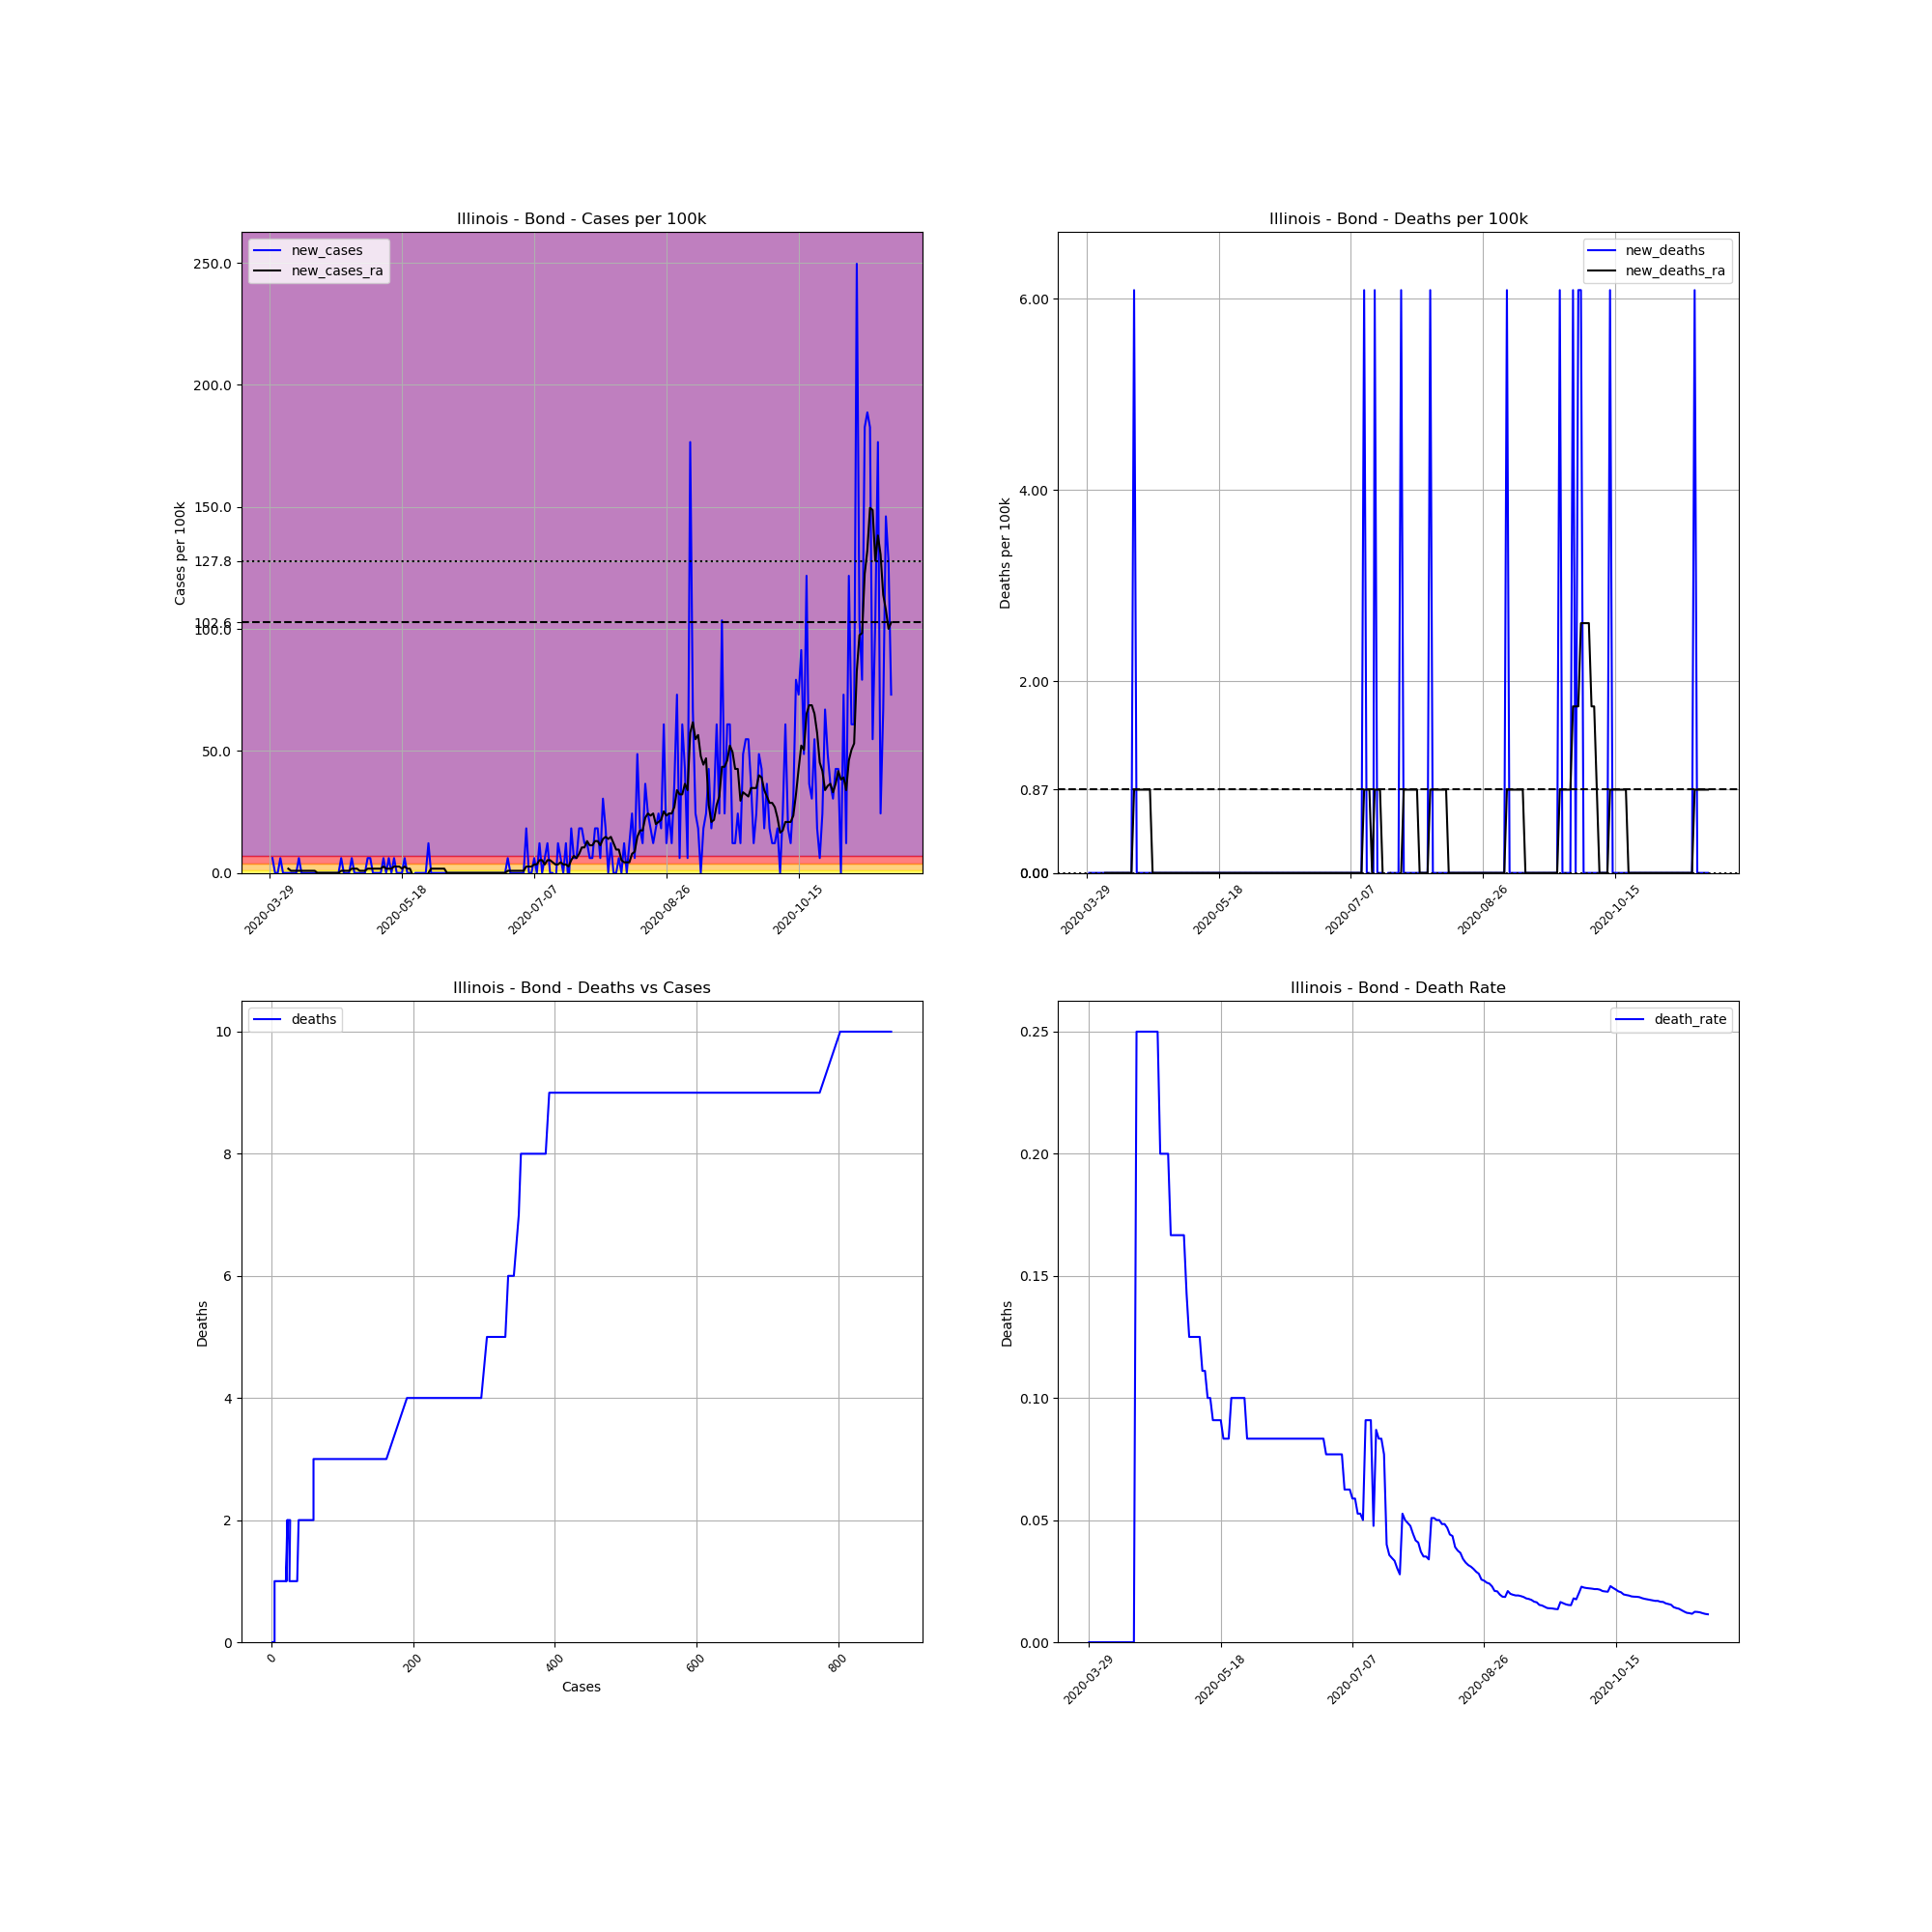

Source data for this figure (header and first rows):
, date, county, state, fips, cases, deaths, COUNTY, STNAME, CTYNAME, POPESTIMATE2019, cases_per_100k, deaths_per_100k, death_rate, new_cases, new_deaths, new_cases_ra, new_deaths_ra
458944, 2020-03-29, Bond, Illinois, 17005, 1, 0, 5, Illinois, Bond, 16426, 6.088, 0.0, 0.0, , , , 
458945, 2020-03-30, Bond, Illinois, 17005, 2, 0, 5, Illinois, Bond, 16426, 12.18, 0.0, 0.0, 6.088, 0.0, , 
458946, 2020-03-31, Bond, Illinois, 17005, 2, 0, 5, Illinois, Bond, 16426, 12.18, 0.0, 0.0, 0.0, 0.0, , 
458947, 2020-04-01, Bond, Illinois, 17005, 2, 0, 5, Illinois, Bond, 16426, 12.18, 0.0, 0.0, 0.0, 0.0, , 
458948, 2020-04-02, Bond, Illinois, 17005, 3, 0, 5, Illinois, Bond, 16426, 18.26, 0.0, 0.0, 6.088, 0.0, , 
458949, 2020-04-03, Bond, Illinois, 17005, 3, 0, 5, Illinois, Bond, 16426, 18.26, 0.0, 0.0, 0.0, 0.0, , 
458950, 2020-04-04, Bond, Illinois, 17005, 3, 0, 5, Illinois, Bond, 16426, 18.26, 0.0, 0.0, 0.0, 0.0, , 
458951, 2020-04-05, Bond, Illinois, 17005, 3, 0, 5, Illinois, Bond, 16426, 18.26, 0.0, 0.0, 0.0, 0.0, 1.739, 0.0
458952, 2020-04-06, Bond, Illinois, 17005, 3, 0, 5, Illinois, Bond, 16426, 18.26, 0.0, 0.0, 0.0, 0.0, 0.8697, 0.0
458953, 2020-04-07, Bond, Illinois, 17005, 3, 0, 5, Illinois, Bond, 16426, 18.26, 0.0, 0.0, 0.0, 0.0, 0.8697, 0.0
458954, 2020-04-08, Bond, Illinois, 17005, 3, 0, 5, Illinois, Bond, 16426, 18.26, 0.0, 0.0, 0.0, 0.0, 0.8697, 0.0
458955, 2020-04-09, Bond, Illinois, 17005, 4, 0, 5, Illinois, Bond, 16426, 24.35, 0.0, 0.0, 6.088, 0.0, 0.8697, 0.0
458956, 2020-04-10, Bond, Illinois, 17005, 4, 0, 5, Illinois, Bond, 16426, 24.35, 0.0, 0.0, 0.0, 0.0, 0.8697, 0.0
458957, 2020-04-11, Bond, Illinois, 17005, 4, 0, 5, Illinois, Bond, 16426, 24.35, 0.0, 0.0, 0.0, 0.0, 0.8697, 0.0
458958, 2020-04-12, Bond, Illinois, 17005, 4, 0, 5, Illinois, Bond, 16426, 24.35, 0.0, 0.0, 0.0, 0.0, 0.8697, 0.0
458959, 2020-04-13, Bond, Illinois, 17005, 4, 0, 5, Illinois, Bond, 16426, 24.35, 0.0, 0.0, 0.0, 0.0, 0.8697, 0.0
458960, 2020-04-14, Bond, Illinois, 17005, 4, 0, 5, Illinois, Bond, 16426, 24.35, 0.0, 0.0, 0.0, 0.0, 0.8697, 0.0
458961, 2020-04-15, Bond, Illinois, 17005, 4, 0, 5, Illinois, Bond, 16426, 24.35, 0.0, 0.0, 0.0, 0.0, 0.8697, 0.0
458962, 2020-04-16, Bond, Illinois, 17005, 4, 1, 5, Illinois, Bond, 16426, 24.35, 6.088, 0.25, 0.0, 6.088, 0.0, 0.8697
458963, 2020-04-17, Bond, Illinois, 17005, 4, 1, 5, Illinois, Bond, 16426, 24.35, 6.088, 0.25, 0.0, 0.0, 0.0, 0.8697
458964, 2020-04-18, Bond, Illinois, 17005, 4, 1, 5, Illinois, Bond, 16426, 24.35, 6.088, 0.25, 0.0, 0.0, 0.0, 0.8697
458965, 2020-04-19, Bond, Illinois, 17005, 4, 1, 5, Illinois, Bond, 16426, 24.35, 6.088, 0.25, 0.0, 0.0, 0.0, 0.8697
458966, 2020-04-20, Bond, Illinois, 17005, 4, 1, 5, Illinois, Bond, 16426, 24.35, 6.088, 0.25, 0.0, 0.0, 0.0, 0.8697
458967, 2020-04-21, Bond, Illinois, 17005, 4, 1, 5, Illinois, Bond, 16426, 24.35, 6.088, 0.25, 0.0, 0.0, 0.0, 0.8697
458968, 2020-04-22, Bond, Illinois, 17005, 4, 1, 5, Illinois, Bond, 16426, 24.35, 6.088, 0.25, 0.0, 0.0, 0.0, 0.8697
458969, 2020-04-23, Bond, Illinois, 17005, 4, 1, 5, Illinois, Bond, 16426, 24.35, 6.088, 0.25, 0.0, 0.0, 0.0, 0.0
458970, 2020-04-24, Bond, Illinois, 17005, 4, 1, 5, Illinois, Bond, 16426, 24.35, 6.088, 0.25, 0.0, 0.0, 0.0, 0.0
458971, 2020-04-25, Bond, Illinois, 17005, 5, 1, 5, Illinois, Bond, 16426, 30.44, 6.088, 0.2, 6.088, 0.0, 0.8697, 0.0
458972, 2020-04-26, Bond, Illinois, 17005, 5, 1, 5, Illinois, Bond, 16426, 30.44, 6.088, 0.2, 0.0, 0.0, 0.8697, 0.0
458973, 2020-04-27, Bond, Illinois, 17005, 5, 1, 5, Illinois, Bond, 16426, 30.44, 6.088, 0.2, 0.0, 0.0, 0.8697, 0.0
458974, 2020-04-28, Bond, Illinois, 17005, 5, 1, 5, Illinois, Bond, 16426, 30.44, 6.088, 0.2, 0.0, 0.0, 0.8697, 0.0
458975, 2020-04-29, Bond, Illinois, 17005, 6, 1, 5, Illinois, Bond, 16426, 36.53, 6.088, 0.1667, 6.088, 0.0, 1.739, 0.0
458976, 2020-04-30, Bond, Illinois, 17005, 6, 1, 5, Illinois, Bond, 16426, 36.53, 6.088, 0.1667, 0.0, 0.0, 1.739, 0.0
458977, 2020-05-01, Bond, Illinois, 17005, 6, 1, 5, Illinois, Bond, 16426, 36.53, 6.088, 0.1667, 0.0, 0.0, 1.739, 0.0
458978, 2020-05-02, Bond, Illinois, 17005, 6, 1, 5, Illinois, Bond, 16426, 36.53, 6.088, 0.1667, 0.0, 0.0, 0.8697, 0.0
458979, 2020-05-03, Bond, Illinois, 17005, 6, 1, 5, Illinois, Bond, 16426, 36.53, 6.088, 0.1667, 0.0, 0.0, 0.8697, 0.0
458980, 2020-05-04, Bond, Illinois, 17005, 6, 1, 5, Illinois, Bond, 16426, 36.53, 6.088, 0.1667, 0.0, 0.0, 0.8697, 0.0
458981, 2020-05-05, Bond, Illinois, 17005, 7, 1, 5, Illinois, Bond, 16426, 42.62, 6.088, 0.1429, 6.088, 0.0, 1.739, 0.0
458982, 2020-05-06, Bond, Illinois, 17005, 8, 1, 5, Illinois, Bond, 16426, 48.7, 6.088, 0.125, 6.088, 0.0, 1.739, 0.0
458983, 2020-05-07, Bond, Illinois, 17005, 8, 1, 5, Illinois, Bond, 16426, 48.7, 6.088, 0.125, 0.0, 0.0, 1.739, 0.0
458984, 2020-05-08, Bond, Illinois, 17005, 8, 1, 5, Illinois, Bond, 16426, 48.7, 6.088, 0.125, 0.0, 0.0, 1.739, 0.0
458985, 2020-05-09, Bond, Illinois, 17005, 8, 1, 5, Illinois, Bond, 16426, 48.7, 6.088, 0.125, 0.0, 0.0, 1.739, 0.0
458986, 2020-05-10, Bond, Illinois, 17005, 8, 1, 5, Illinois, Bond, 16426, 48.7, 6.088, 0.125, 0.0, 0.0, 1.739, 0.0
458987, 2020-05-11, Bond, Illinois, 17005, 9, 1, 5, Illinois, Bond, 16426, 54.79, 6.088, 0.1111, 6.088, 0.0, 2.609, 0.0
458988, 2020-05-12, Bond, Illinois, 17005, 9, 1, 5, Illinois, Bond, 16426, 54.79, 6.088, 0.1111, 0.0, 0.0, 1.739, 0.0
458989, 2020-05-13, Bond, Illinois, 17005, 10, 1, 5, Illinois, Bond, 16426, 60.88, 6.088, 0.1, 6.088, 0.0, 1.739, 0.0
458990, 2020-05-14, Bond, Illinois, 17005, 10, 1, 5, Illinois, Bond, 16426, 60.88, 6.088, 0.1, 0.0, 0.0, 1.739, 0.0
458991, 2020-05-15, Bond, Illinois, 17005, 11, 1, 5, Illinois, Bond, 16426, 66.97, 6.088, 0.09091, 6.088, 0.0, 2.609, 0.0
458992, 2020-05-16, Bond, Illinois, 17005, 11, 1, 5, Illinois, Bond, 16426, 66.97, 6.088, 0.09091, 0.0, 0.0, 2.609, 0.0
458993, 2020-05-17, Bond, Illinois, 17005, 11, 1, 5, Illinois, Bond, 16426, 66.97, 6.088, 0.09091, 0.0, 0.0, 2.609, 0.0
458994, 2020-05-18, Bond, Illinois, 17005, 11, 1, 5, Illinois, Bond, 16426, 66.97, 6.088, 0.09091, 0.0, 0.0, 1.739, 0.0
458995, 2020-05-19, Bond, Illinois, 17005, 12, 1, 5, Illinois, Bond, 16426, 73.05, 6.088, 0.08333, 6.088, 0.0, 2.609, 0.0
458996, 2020-05-20, Bond, Illinois, 17005, 12, 1, 5, Illinois, Bond, 16426, 73.05, 6.088, 0.08333, 0.0, 0.0, 1.739, 0.0
458997, 2020-05-21, Bond, Illinois, 17005, 12, 1, 5, Illinois, Bond, 16426, 73.05, 6.088, 0.08333, 0.0, 0.0, 1.739, 0.0
458998, 2020-05-22, Bond, Illinois, 17005, 10, 1, 5, Illinois, Bond, 16426, 60.88, 6.088, 0.1, -12.18, 0.0, -0.8697, 0.0
458999, 2020-05-23, Bond, Illinois, 17005, 10, 1, 5, Illinois, Bond, 16426, 60.88, 6.088, 0.1, 0.0, 0.0, -0.8697, 0.0
459000, 2020-05-24, Bond, Illinois, 17005, 10, 1, 5, Illinois, Bond, 16426, 60.88, 6.088, 0.1, 0.0, 0.0, -0.8697, 0.0
459001, 2020-05-25, Bond, Illinois, 17005, 10, 1, 5, Illinois, Bond, 16426, 60.88, 6.088, 0.1, 0.0, 0.0, -0.8697, 0.0
459002, 2020-05-26, Bond, Illinois, 17005, 10, 1, 5, Illinois, Bond, 16426, 60.88, 6.088, 0.1, 0.0, 0.0, -1.739, 0.0
459003, 2020-05-27, Bond, Illinois, 17005, 10, 1, 5, Illinois, Bond, 16426, 60.88, 6.088, 0.1, 0.0, 0.0, -1.739, 0.0
... 176 more rows
